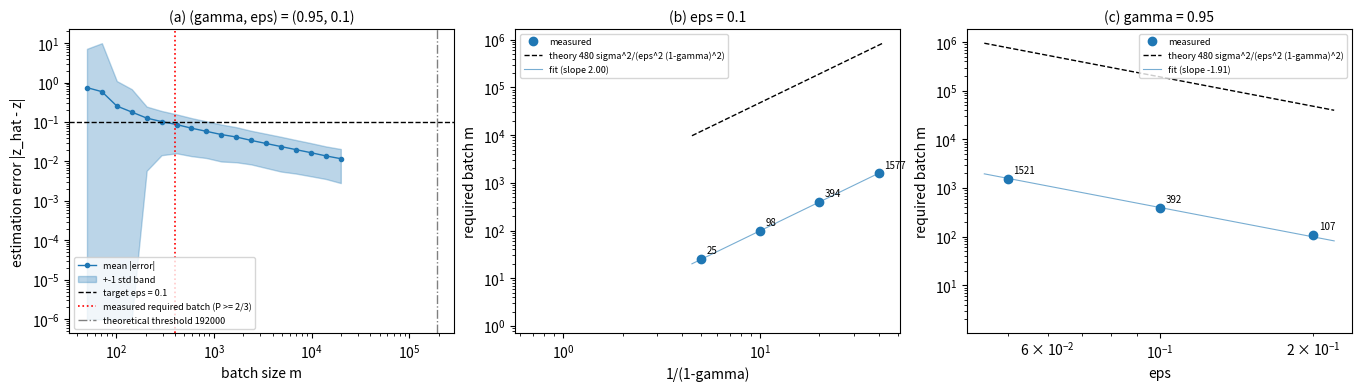
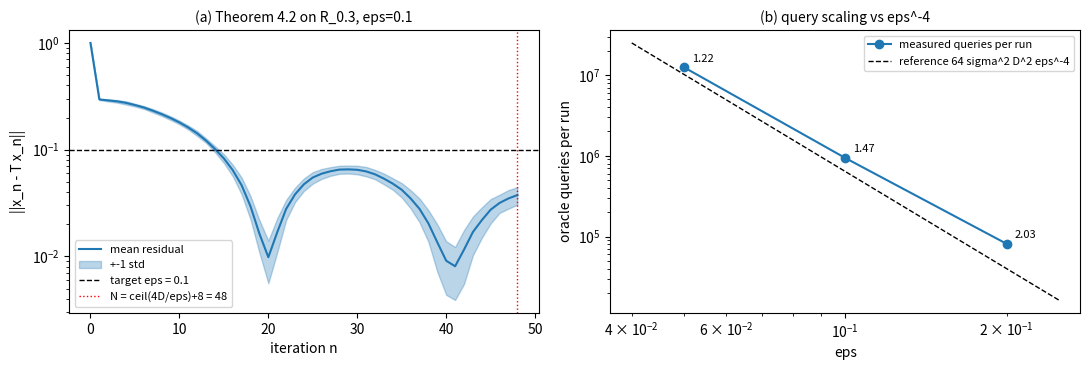

These figures' Python source, in order:
#!/usr/bin/env python3
"""generate_figures.py -- reproduces Figures 1 and 4 of
"Adaptivity, Anchoring, and the Exact Oracle Complexity of Stochastic Fixed-Point Iterations"
(Experiment 1: affine two-point estimator, Theorem 5.2; Experiment 3: Theorem 4.2).

Figure 2 (rotation law), Figure 3 (geometric batching), Figure 5 (adaptive escape)
and Table 1 (oscillatory escape) are deterministic exact-arithmetic simulations;
Table 1 is reproduced exactly by the check at the bottom of this script.
Run:  python generate_figures.py     (writes fig1_affine_estimator.pdf, fig4_A1_nonexpansive.pdf)
"""
import numpy as np
from scipy.stats import norm
import matplotlib
matplotlib.use("Agg")
import matplotlib.pyplot as plt

SIG, Z, D = 0.1, 0.37, 1.0   # Experiment 1 configuration

def batch_estimator(m, g, ntrials, gen):
    """two-point estimator of Theorem 5.2; returns signed errors (ntrials,)"""
    h = m // 2
    z0 = (1-g)*Z + SIG*gen.standard_normal((ntrials, h)).mean(axis=1)
    zD = g*D + (1-g)*Z + SIG*gen.standard_normal((ntrials, h)).mean(axis=1)
    return z0/(1-(zD-z0)/D) - Z

def probit_crossing(g, eps, guess, gen, ntrials=8000):
    """smallest m with empirical success probability >= 2/3, probit fit on a geometric grid"""
    ms = np.unique(np.round(guess*np.array([0.45, 0.7, 1.4, 2.2])).astype(int))
    ps = np.array([np.mean(np.abs(batch_estimator(m, g, ntrials, gen)) <= eps) for m in ms])
    w = norm.ppf(np.clip(ps, 1e-4, 1-1e-4))
    A = np.vstack([np.ones(len(ms)), np.log(ms)]).T
    c, res, *_ = np.linalg.lstsq(A, w, rcond=None)
    sig_w = np.sqrt(res[0]/(len(ms)-2)) if len(res) and res[0] > 0 else 0.05
    return float(np.exp((norm.ppf(2/3)-c[0])/c[1])), sig_w/abs(c[1])

def fig1():
    rng = np.random.default_rng(20260925)
    # panel (a): mean |error| +- std vs m at (gamma, eps) = (0.95, 0.1)
    grid = np.logspace(1.7, 4.3, 18)
    mean_abs, std_abs = [], []
    for m in grid.astype(int):
        e = batch_estimator(m, 0.95, 3000, rng)
        mean_abs.append(np.abs(e).mean()); std_abs.append(np.abs(e).std())
    mean_abs, std_abs = np.array(mean_abs), np.array(std_abs)
    # panels (b),(c): required batch vs 1/(1-gamma) and vs eps
    gm_star, gm_err, xs_b = [], [], []
    for gm in [0.80, 0.90, 0.95, 0.975]:
        m_, dm = probit_crossing(gm, 0.1, 399*(0.05/(1-gm))**2, rng)
        gm_star.append(m_); gm_err.append(dm); xs_b.append(1/(1-gm))
    ep_star, ep_err, xs_c = [], [], []
    for ep in [0.05, 0.10, 0.20]:
        m_, dm = probit_crossing(0.95, ep, 399*(0.1/ep)**2, rng)
        ep_star.append(m_); ep_err.append(dm); xs_c.append(ep)
    slope_b = np.polyfit(np.log(xs_b), np.log(gm_star), 1)[0]
    slope_c = np.polyfit(np.log(xs_c), np.log(ep_star), 1)[0]
    p400 = np.mean(np.abs(batch_estimator(400, 0.95, 40000, rng)) <= 0.1)
    print(f"[fig1] P(success) at m=400 (40000 reps): {p400:.4f}; slopes {slope_b:.2f} / {slope_c:.2f}; "
          f"m* (b): {np.round(gm_star,0)}; m* (c): {np.round(ep_star,0)}")

    fig, (a1, a2, a3) = plt.subplots(1, 3, figsize=(13.5, 3.8), layout="constrained")
    a1.loglog(grid, mean_abs, "o-", ms=3, lw=1, color="C0", label="mean |error|")
    a1.fill_between(grid, np.maximum(mean_abs-std_abs, 1e-6), mean_abs+std_abs,
                    color="C0", alpha=0.3, label="+-1 std band")
    a1.axhline(0.1, color="k", ls="--", lw=1, label="target eps = 0.1")
    a1.axvline(400, color="r", ls=":", lw=1.2, label="measured required batch (P >= 2/3)")
    a1.axvline(192000, color="gray", ls="-.", lw=1, label="theoretical threshold 192000")
    a1.set_xlabel("batch size m"); a1.set_ylabel("estimation error |z_hat - z|")
    a1.legend(fontsize=6.5, loc="lower left"); a1.set_title("(a) (gamma, eps) = (0.95, 0.1)", fontsize=10)

    a2.loglog(xs_b, gm_star, "o", color="C0", label="measured")
    a2.errorbar(xs_b, gm_star, yerr=np.array(gm_star)*np.array(gm_err), fmt="none", ecolor="C0", capsize=3)
    xx = np.linspace(4.5, 42, 50)
    a2.loglog(xx, 480*SIG**2/((1/xx)**2*0.1**2), "--", color="k", lw=1, label="theory 480 sigma^2/(eps^2 (1-gamma)^2)")
    a2.loglog(xx, 0.99*SIG**2/((1/xx)**2*0.1**2), "-", color="C0", lw=0.8, alpha=0.6, label=f"fit (slope {slope_b:.2f})")
    for x_, y_ in zip(xs_b, gm_star): a2.annotate(f"{y_:.0f}", (x_, y_), textcoords="offset points", xytext=(4, 4), fontsize=7)
    a2.set_xlabel("1/(1-gamma)"); a2.set_ylabel("required batch m")
    a2.legend(fontsize=6.5, loc="upper left"); a2.set_title("(b) eps = 0.1", fontsize=10)

    a3.loglog(xs_c, ep_star, "o", color="C0", label="measured")
    a3.errorbar(xs_c, ep_star, yerr=np.array(ep_star)*np.array(ep_err), fmt="none", ecolor="C0", capsize=3)
    xe = np.linspace(0.045, 0.22, 50)
    a3.loglog(xe, 480*SIG**2/(0.05**2*xe**2), "--", color="k", lw=1, label="theory 480 sigma^2/(eps^2 (1-gamma)^2)")
    a3.loglog(xe, 0.99*SIG**2/(0.05**2*xe**2), "-", color="C0", lw=0.8, alpha=0.6, label=f"fit (slope {slope_c:.2f})")
    for x_, y_ in zip(xs_c, ep_star): a3.annotate(f"{y_:.0f}", (x_, y_), textcoords="offset points", xytext=(4, 4), fontsize=7)
    a3.set_xlabel("eps"); a3.set_ylabel("required batch m")
    a3.legend(fontsize=6.5, loc="upper right"); a3.set_title("(c) gamma = 0.95", fontsize=10)
    fig.savefig("fig1_affine_estimator.pdf")
    print("[fig1] wrote fig1_affine_estimator.pdf")

def fig4():
    rng = np.random.default_rng(2026)
    phi, D, sig, nruns = 0.3, 1.0, 1.0, 20
    c, s = np.cos(phi), np.sin(phi)
    def run(eps):
        N = int(np.ceil(4*D/eps)) + 8
        Q = sum(int(np.ceil(8*sig**2*k/eps**2)) for k in range(1, N+1))
        x = np.tile(np.array([D, 0.0]), (nruns, 1))
        hist = np.empty((N+1, nruns)); hist[0] = np.linalg.norm(x, axis=1)
        for n in range(N):
            th = 1.0/(n+2); m = int(np.ceil(8*sig**2*max(n, 1)/eps**2))
            xi = sig*rng.standard_normal((nruns, 2))/np.sqrt(m)
            Rx = np.stack([c*x[:, 0]-s*x[:, 1], s*x[:, 0]+c*x[:, 1]], axis=1)
            x = th*np.array([D, 0.0]) + (1-th)*(Rx + xi)
            hist[n+1] = 2*np.sin(phi/2)*np.linalg.norm(x, axis=1)
        return N, Q, hist
    res, hist01 = {}, None
    for eps in [0.2, 0.1, 0.05]:
        N, Q, hist = run(eps)
        res[eps] = (N, Q, hist[-1].mean())
        print(f"[fig4] eps={eps}: N={N}, queries={Q}, mean residual={hist[-1].mean():.4f}")
        if eps == 0.1: hist01 = hist
    fig, (a1, a2) = plt.subplots(1, 2, figsize=(11, 3.8))
    ns = np.arange(hist01.shape[0])
    a1.plot(ns, hist01.mean(axis=1), color="C0", lw=1.5, label="mean residual")
    a1.fill_between(ns, hist01.mean(1)-hist01.std(1), hist01.mean(1)+hist01.std(1), color="C0", alpha=0.3, label="+-1 std")
    a1.axhline(0.1, color="k", ls="--", lw=1, label="target eps = 0.1")
    a1.axvline(48, color="r", ls=":", lw=1, label="N = ceil(4D/eps)+8 = 48")
    a1.set_xlabel("iteration n"); a1.set_ylabel("||x_n - T x_n||"); a1.set_yscale("log")
    a1.legend(fontsize=8); a1.set_title("(a) Theorem 4.2 on R_0.3, eps=0.1", fontsize=10)
    es = np.array([0.2, 0.1, 0.05]); Qs = np.array([res[e][1] for e in es])
    a2.loglog(es, Qs, "o-", color="C0", label="measured queries per run")
    eref = np.linspace(0.04, 0.25, 50)
    a2.loglog(eref, 64*sig**2*D**2*eref**-4, "--", color="k", lw=1, label="reference 64 sigma^2 D^2 eps^-4")
    for e, q in zip(es, Qs):
        a2.annotate(f"{q/(64*sig**2*D**2*e**-4):.2f}", (e, q), textcoords="offset points", xytext=(6, 4), fontsize=8)
    a2.set_xlabel("eps"); a2.set_ylabel("oracle queries per run")
    a2.legend(fontsize=8); a2.set_title("(b) query scaling vs eps^-4", fontsize=10)
    fig.tight_layout(); fig.savefig("fig4_A1_nonexpansive.pdf")
    print("[fig4] wrote fig4_A1_nonexpansive.pdf")

def table1_check():
    """exact-arithmetic reproduction of Table 1 (oscillatory escape, Theorem 3.8(ii))"""
    alpha0 = np.log2(1.5)
    def theta(n, cp):
        if n >= 2:
            j = int(np.floor(np.log2(n)))
            return 1.0/(n+2) if n < 3*2**(j-1) else cp/(n+2)
        return 1.0/(n+2)
    expected = {(0.005,0.1):10961,(0.005,0.05):40033,(0.005,0.02):179507,(0.005,0.01):644482,
                (0.01,0.1):5481,(0.01,0.05):20017,(0.01,0.02):89754,(0.01,0.01):322243,
                (0.02,0.1):2742,(0.02,0.05):10009,(0.02,0.02):44879,(0.02,0.01):161428}
    ok = True
    for (phi, eps), tab in expected.items():
        cp = eps/96.0
        x = np.array([1.0, 0.0]); c, s = np.cos(phi), np.sin(phi)
        N = int(4*(1/phi)*eps**(-1/alpha0)); hit = None
        for n in range(N+1):
            if np.linalg.norm(x) <= eps: hit = n; break
            th = theta(n, cp)
            x = th*np.array([1.0, 0.0]) + (1-th)*np.array([c*x[0]-s*x[1], s*x[0]+c*x[1]])
        ok &= (hit == tab)
        print(f"[table1] phi={phi} eps={eps}: N={hit} (table: {tab}) {'OK' if hit==tab else 'MISMATCH'}")
    print("[table1] all reproduced:", ok)

if __name__ == "__main__":
    fig1(); fig4(); table1_check()
